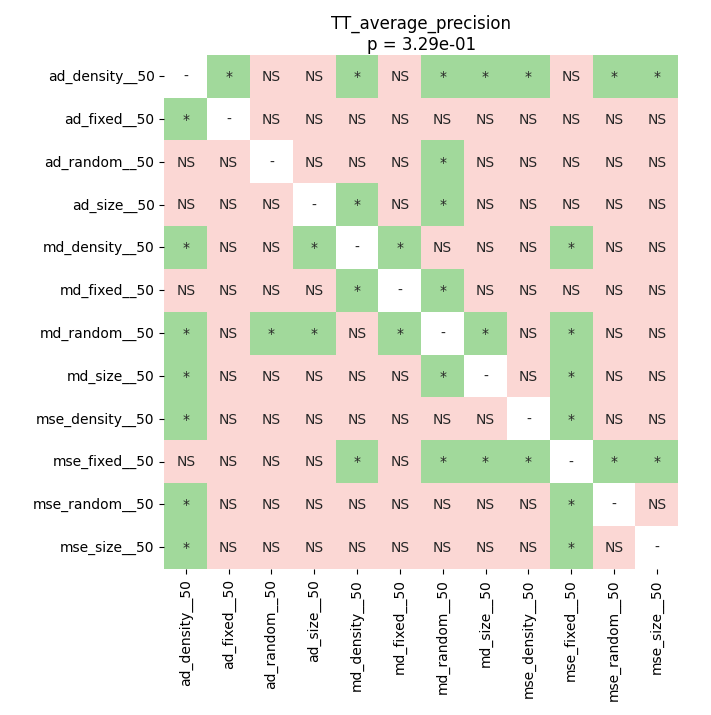

Data behind this chart, as committed beside it:
	ad_density__50	ad_fixed__50	ad_random__50	ad_size__50	md_density__50	md_fixed__50	md_random__50	md_size__50	mse_density__50	mse_fixed__50	mse_random__50	mse_size__50
ad_density__50	1.0	0.02879	0.4054	0.1658	0.01787	0.2809	0.01481	0.04138	0.04138	0.7177	0.01481	0.01481
ad_fixed__50	0.02879	1.0	0.2246	0.6194	0.3585	0.5007	0.0657	0.591	0.591	0.2809	0.2085	0.5178
ad_random__50	0.4054	0.2246	1.0	0.3816	0.05462	0.7177	0.01481	0.1532	0.2436	0.9735	0.08968	0.2279
ad_size__50	0.1658	0.6194	0.3816	1.0	0.03679	0.591	0.01787	0.1935	0.3585	0.591	0.111	0.1792
md_density__50	0.01787	0.3585	0.05462	0.03679	1.0	0.03679	0.3585	0.2436	0.3585	0.04012	0.9735	0.2323
md_fixed__50	0.2809	0.5007	0.7177	0.591	0.03679	1.0	0.01583	0.05991	0.05462	0.7761	0.07194	0.2279
md_random__50	0.01481	0.0657	0.01481	0.01787	0.3585	0.01583	1.0	0.01481	0.2323	0.01583	0.9735	0.2323
md_size__50	0.04138	0.591	0.1532	0.1935	0.2436	0.05991	0.01481	1.0	1.0	0.02879	0.2279	0.9735
mse_density__50	0.04138	0.591	0.2436	0.3585	0.3585	0.05462	0.2323	1.0	1.0	0.0311	0.5178	0.7761
mse_fixed__50	0.7177	0.2809	0.9735	0.591	0.04012	0.7761	0.01583	0.02879	0.0311	1.0	0.01481	0.04199
mse_random__50	0.01481	0.2085	0.08968	0.111	0.9735	0.07194	0.9735	0.2279	0.5178	0.01481	1.0	0.3293
mse_size__50	0.01481	0.5178	0.2279	0.1792	0.2323	0.2279	0.2323	0.9735	0.7761	0.04199	0.3293	1.0
